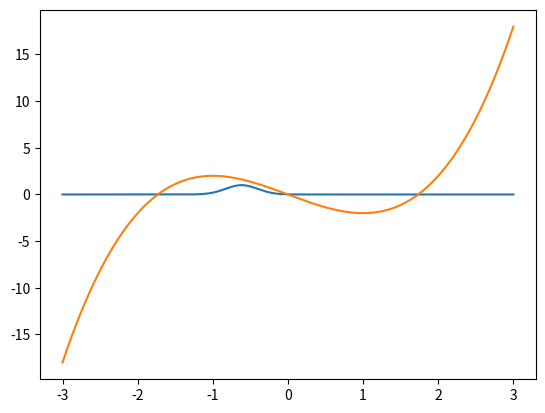
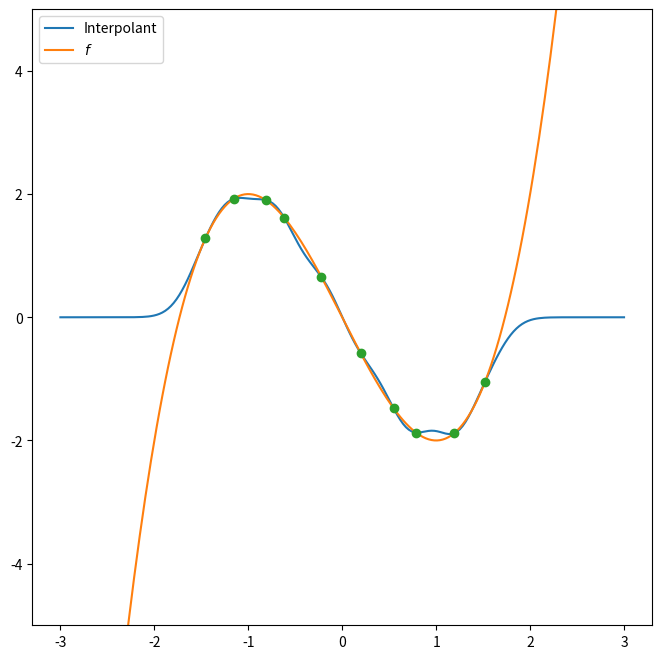

Here is the Python script that generated these plots, in order:
import numpy as np
import numpy.linalg as la
import matplotlib.pyplot as pt

plot_x = np.linspace(-3, 3, 200)

np.random.seed(20)
centers = np.random.randn(10)*0.05 + np.linspace(-1.5, 1.5, 10)
centers = np.sort(centers)
centers

radius = 0.3

def radial_basis_function(x, i):
    return np.exp(-(x-centers[i])**2/radius**2)

pt.plot(plot_x, radial_basis_function(plot_x, 3))

def f(x): return x**3 - 3*x

pt.plot(plot_x, f(plot_x))

nodes = centers

V = np.array([
    radial_basis_function(nodes, i)
    for i in range(len(centers))
    ]).T

#clear
coeffs = la.solve(V, f(nodes))

interpolant = 0
for i in range(len(centers)):
    interpolant += coeffs[i] * radial_basis_function(plot_x, i)

pt.figure(figsize=(8,8))
pt.ylim([-5,5])
pt.plot(plot_x, interpolant, label="Interpolant")
pt.plot(plot_x, f(plot_x), label="$f$")
pt.plot(centers, f(centers), "o")
pt.legend(loc="best")